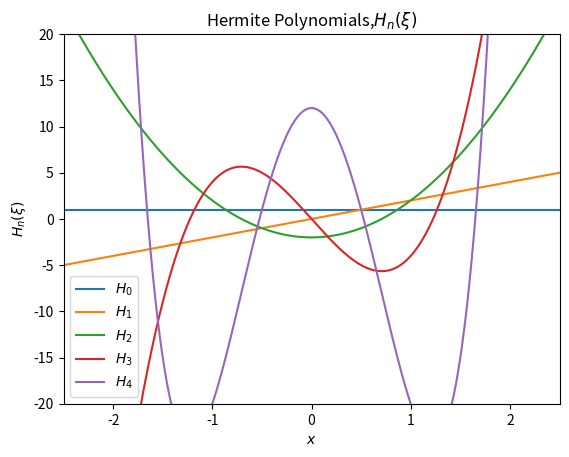

Reproduce this figure in Python.
import numpy as np
import matplotlib.pyplot as plt
from numpy.polynomial.hermite import hermval
x=np.linspace(-3,3,1001)
def Hermite(n):
    matrix=np.zeros((n+1,))
    matrix[n]=1
    return hermval(x,matrix)
H_0=Hermite(0)
H_1=Hermite(1)
H_2=Hermite(2)
H_3=Hermite(3)
H_4=Hermite(4)
print(np.shape([0,1]))
plt.plot(x,H_0,label='$H_0$')
plt.plot(x,H_1,label='$H_1$')
plt.plot(x,H_2,label='$H_2$')
plt.plot(x,H_3,label='$H_3$')
plt.plot(x,H_4,label='$H_4$')
plt.xlabel('$x$')
plt.ylabel('$H_n(ξ)$')
plt.title('Hermite Polynomials,$H_n(ξ)$')
plt.xlim(-2.5,2.5)
plt.ylim(-20,20)
plt.legend()
plt.show()